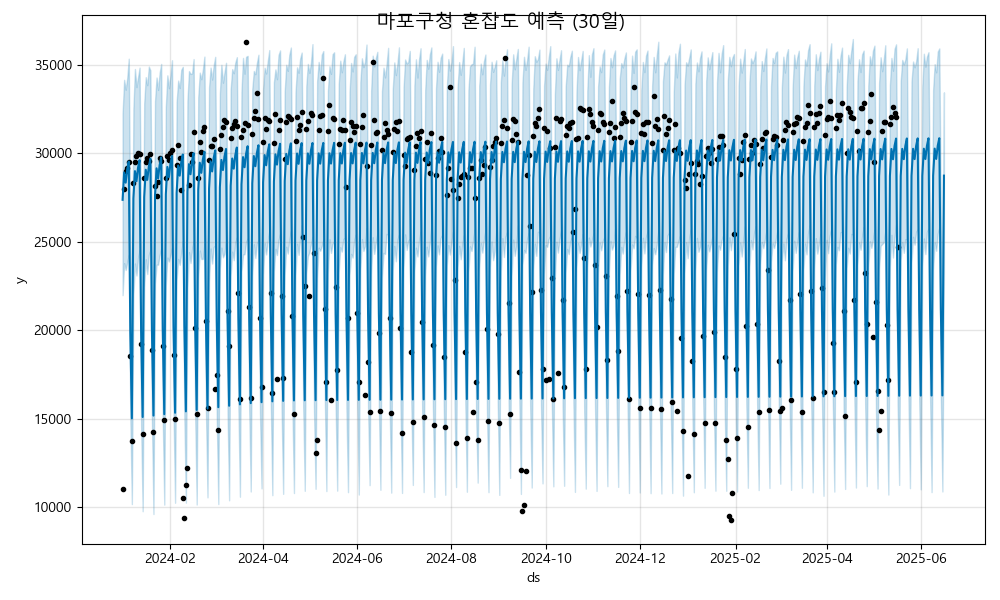

The table this chart was drawn from, first rows:
ds, yhat, yhat_lower, yhat_upper
2024-01-01, 27367, 21974, 32260
2024-01-02, 28909, 23786, 34153
2024-01-03, 28337, 23397, 33591
2024-01-04, 29099, 23840, 34247
2024-01-05, 29530, 24253, 35348
2024-01-06, 19870, 15061, 25379
2024-01-07, 15007, 10159, 20128
2024-01-08, 27446, 21994, 32535
2024-01-09, 28989, 23763, 34764
2024-01-10, 28416, 23086, 33739
2024-01-11, 29178, 24067, 34290
2024-01-12, 29609, 24514, 34841
2024-01-13, 19949, 14648, 25095
2024-01-14, 15086, 9756, 20198
2024-01-15, 27525, 22428, 32815
2024-01-16, 29068, 24006, 34301
2024-01-17, 28496, 23170, 33849
2024-01-18, 29257, 24260, 34901
2024-01-19, 29688, 24526, 34685
2024-01-20, 20029, 14946, 24961
2024-01-21, 15165, 9597, 20031
2024-01-22, 27605, 22629, 32943
2024-01-23, 29147, 23698, 34282
2024-01-24, 28575, 23699, 33580
2024-01-25, 29336, 24230, 34556
2024-01-26, 29768, 24628, 35051
2024-01-27, 20108, 15070, 25272
2024-01-28, 15244, 10130, 20541
2024-01-29, 27684, 22550, 32616
2024-01-30, 29227, 24101, 34406
2024-01-31, 28654, 23881, 33678
2024-02-01, 29416, 24247, 34400
2024-02-02, 29847, 24637, 35261
2024-02-03, 20187, 15349, 25346
2024-02-04, 15324, 10235, 20634
2024-02-05, 27763, 22836, 32899
2024-02-06, 29306, 24021, 34110
2024-02-07, 28733, 23688, 33690
2024-02-08, 29495, 24366, 34721
2024-02-09, 29926, 25040, 34883
2024-02-10, 20266, 15072, 25439
2024-02-11, 15403, 10242, 20347
2024-02-12, 27842, 22364, 32973
2024-02-13, 29385, 24407, 34648
2024-02-14, 28813, 23795, 34485
2024-02-15, 29574, 24559, 34518
2024-02-16, 30005, 25021, 35326
2024-02-17, 20346, 15224, 25975
2024-02-18, 15482, 10136, 21074
2024-02-19, 27922, 22960, 33163
2024-02-20, 29464, 24499, 34560
2024-02-21, 28892, 24018, 34187
2024-02-22, 29654, 24026, 34737
2024-02-23, 30085, 24866, 35467
2024-02-24, 20425, 15414, 25525
2024-02-25, 15561, 10542, 20642
2024-02-26, 28001, 22760, 33721
2024-02-27, 29544, 24616, 34844
2024-02-28, 28971, 23762, 34167
2024-02-29, 29733, 24701, 34962
... 473 more rows
